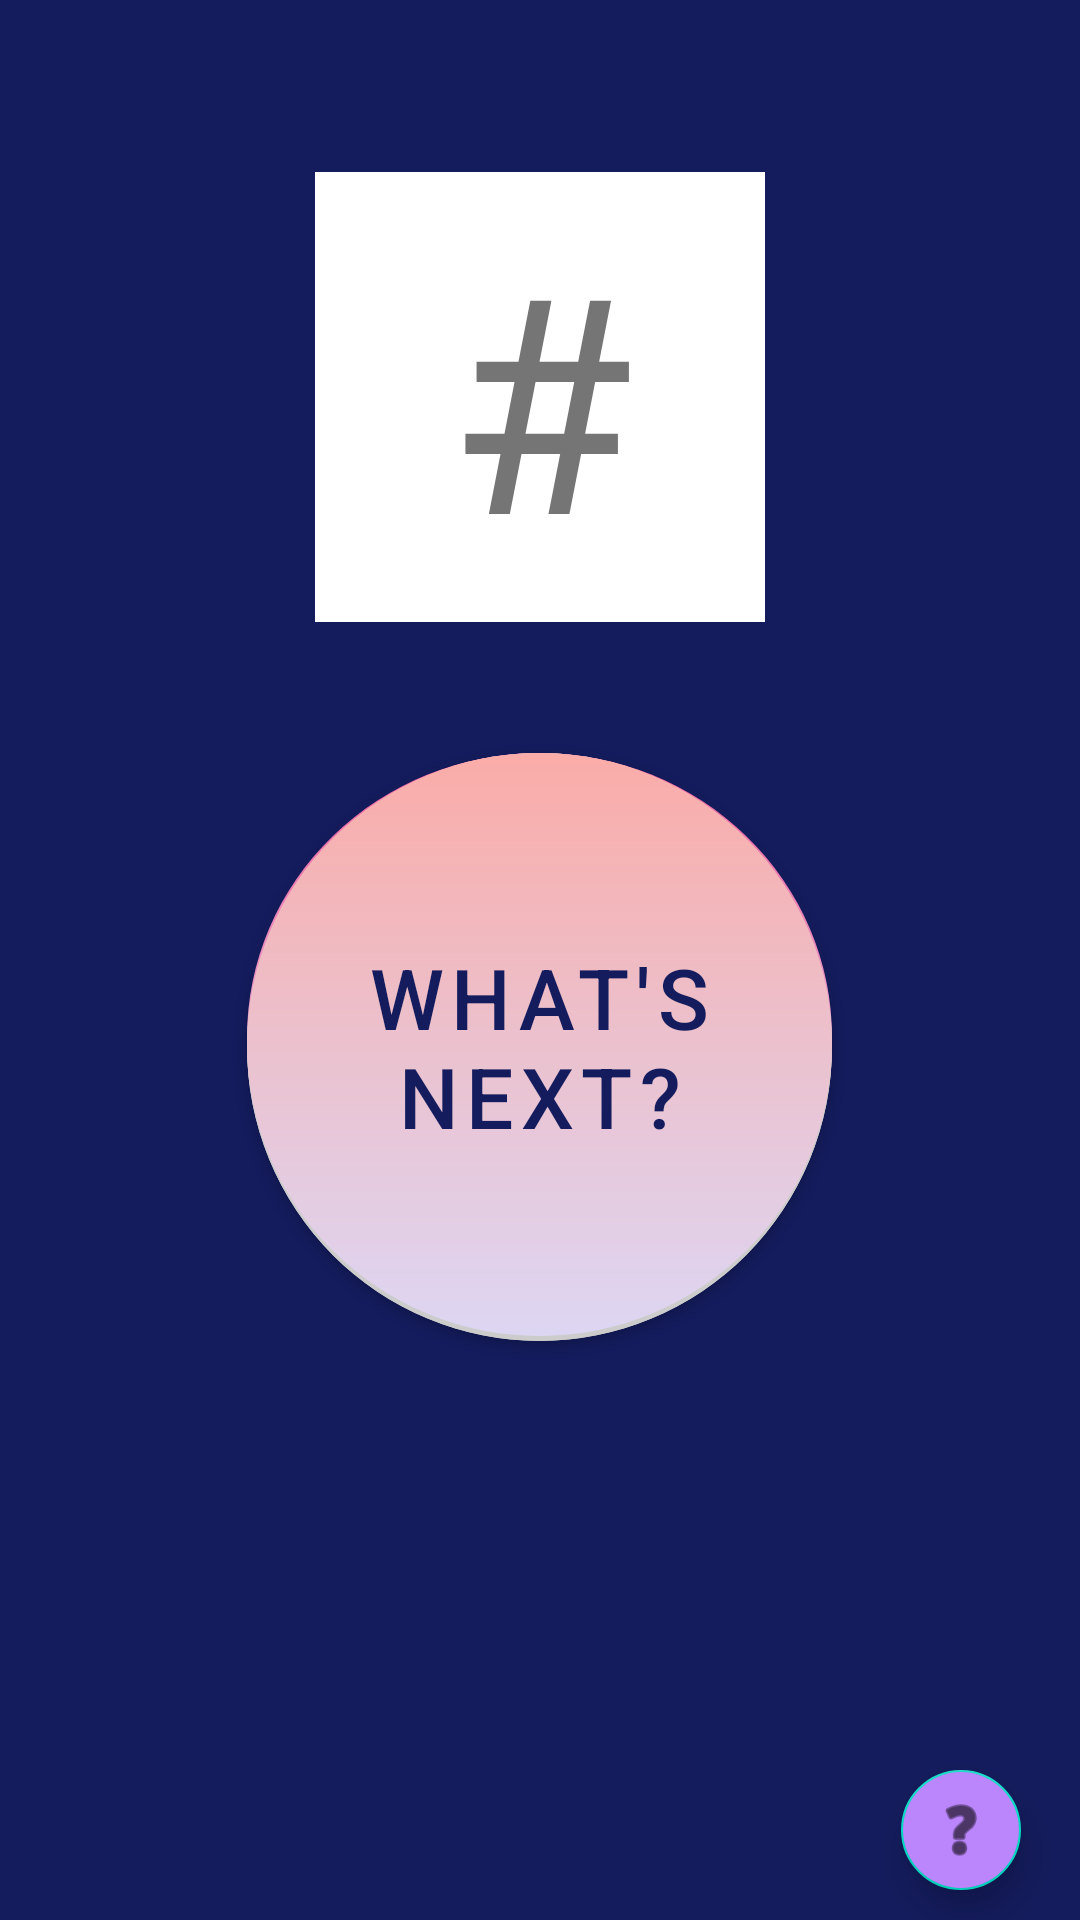

Write the Android layout XML for this screen, with the resource values it uses.
<!-- AndroidManifest.xml: application theme Theme.AvoidtheBomb -->
<!-- res/layout/fragment_game_page.xml -->
<?xml version="1.0" encoding="utf-8"?>
<androidx.constraintlayout.widget.ConstraintLayout xmlns:android="http://schemas.android.com/apk/res/android"
    xmlns:app="http://schemas.android.com/apk/res-auto"
    xmlns:tools="http://schemas.android.com/tools"
    android:layout_width="match_parent"
    android:layout_height="match_parent"
    android:background="@color/screenBG"
    tools:context=".fragment_game_page">

    <TextView
        android:id="@+id/count_display"
        android:layout_width="150dp"
        android:layout_height="150dp"
        android:layout_marginTop="10dp"
        android:background="@drawable/count_box"
        android:text="@string/current_count"
        android:textSize="100dp"
        android:gravity="center"
        app:layout_constraintBottom_toTopOf="@id/button_gameplay"
        app:layout_constraintEnd_toEndOf="parent"
        app:layout_constraintStart_toStartOf="parent"
        app:layout_constraintTop_toTopOf="parent"
        app:layout_constraintVertical_bias="0.52" />

    <Button
        android:id="@+id/button_gameplay"
        android:layout_width="195dp"
        android:layout_height="196dp"
        android:background="@drawable/round_button_shadow"
        android:gravity="center"
        android:text="@string/game_button_text"
        android:textColor="@color/screenBG"
        android:textSize="28dp"
        app:backgroundTint="@null"
        app:layout_constraintBottom_toBottomOf="parent"
        app:layout_constraintEnd_toEndOf="parent"
        app:layout_constraintHorizontal_bias="0.498"
        app:layout_constraintStart_toStartOf="parent"
        app:layout_constraintTop_toTopOf="parent"
        app:layout_constraintVertical_bias="0.565" />

    <View
        android:id="@+id/divider"
        android:layout_width="4dp"
        android:layout_height="100dp"
        android:background="@drawable/transition_line"
        tools:layout_editor_absoluteX="200dp"
        tools:layout_editor_absoluteY="231dp"
        app:layout_constraintTop_toTopOf="@+id/divider5_left"
        app:layout_constraintBottom_toBottomOf="parent"
        app:layout_constraintHorizontal_bias="0.5"
        app:layout_constraintStart_toStartOf="parent"
        app:layout_constraintEnd_toEndOf="parent"
        app:layout_constraintVertical_bias="0" />

    <View
        android:id="@+id/divider2"
        android:layout_width="4dp"
        android:layout_height="150dp"
        android:background="@drawable/trans_line_side_right"
        app:layout_constraintBottom_toBottomOf="@id/count_display"
        app:layout_constraintEnd_toEndOf="@id/count_display"
        app:layout_constraintHorizontal_bias="1.0"
        app:layout_constraintStart_toStartOf="parent"
        app:layout_constraintTop_toTopOf="parent"
        app:layout_constraintVertical_bias="1" />

    <View
        android:id="@+id/divider3"
        android:layout_width="4dp"
        android:layout_height="150dp"
        android:background="@drawable/trans_line_side"
        app:layout_constraintBottom_toBottomOf="@id/count_display"
        app:layout_constraintEnd_toEndOf="parent"
        app:layout_constraintHorizontal_bias="0"
        app:layout_constraintStart_toStartOf="@id/count_display"
        app:layout_constraintTop_toTopOf="parent"
        app:layout_constraintVertical_bias="1" />

    <View
        android:id="@+id/divider4"
        android:layout_width="150dp"
        android:layout_height="4dp"
        android:background="@drawable/trans_line_top"
        app:layout_constraintBottom_toBottomOf="parent"
        app:layout_constraintEnd_toEndOf="parent"
        app:layout_constraintHorizontal_bias="0.5"
        app:layout_constraintStart_toStartOf="parent"
        app:layout_constraintTop_toTopOf="@id/count_display"
        app:layout_constraintVertical_bias="0" />

    <View
        android:id="@+id/divider5_left"
        android:layout_width="80dp"
        android:layout_height="4dp"
        android:background="@drawable/trans_line_btm"
        app:layout_constraintTop_toTopOf="@id/count_display"
        app:layout_constraintEnd_toEndOf="parent"
        app:layout_constraintHorizontal_bias="0"
        app:layout_constraintStart_toStartOf="@id/divider3"
        app:layout_constraintBottom_toBottomOf="@id/count_display"
        app:layout_constraintVertical_bias="1" />

    <View
        android:id="@+id/divider5_right"
        android:layout_width="75dp"
        android:layout_height="4dp"
        android:background="@drawable/trans_line_btm_right"
        app:layout_constraintTop_toTopOf="@id/count_display"
        app:layout_constraintEnd_toEndOf="@id/divider4"
        app:layout_constraintHorizontal_bias="1"
        app:layout_constraintStart_toStartOf="parent"
        app:layout_constraintBottom_toBottomOf="@id/count_display"
        app:layout_constraintVertical_bias="1" />

    <com.google.android.material.floatingactionbutton.FloatingActionButton
        android:id="@+id/fab"
        android:layout_width="wrap_content"
        android:layout_height="wrap_content"
        android:layout_gravity="bottom|end"
        android:backgroundTint="@color/purple_200"
        app:srcCompat="@android:drawable/ic_menu_help"
        app:fabCustomSize="40dp"
        app:layout_constraintBottom_toBottomOf="parent"
        app:layout_constraintStart_toStartOf="parent"
        app:layout_constraintEnd_toEndOf="parent"
        app:layout_constraintTop_toTopOf="parent"
        app:layout_constraintVertical_bias="0.99"
        app:layout_constraintHorizontal_bias="0.95"/>


</androidx.constraintlayout.widget.ConstraintLayout>
<!-- resources referenced by this layout -->
<resources>
  <color name="purple_200">#FFBB86FC</color>
  <color name="screenBG">#141C5D</color>
  <!-- drawable count_box (drawable) -->
  <?xml version="1.0" encoding="utf-8"?>
  
  <selector xmlns:android="http://schemas.android.com/apk/res/android">
      <item android:state_pressed="false">
          <shape>
              <solid android:color="#ffffffff"/>
          </shape>
      </item>
  </selector>
  <!-- drawable trans_line_btm (drawable) -->
  <?xml version="1.0" encoding="utf-8"?>
  
  <transition xmlns:android="http://schemas.android.com/apk/res/android">
      
      <item>
          <shape >
              <gradient
                  android:startColor="@color/white"
                  android:endColor="@color/white"
                  android:angle="270" />
  
          </shape>
      </item>
      <item>
          <shape>
              <gradient
                  android:startColor="#fcb503"
                  android:endColor="#f4fc03"
                  android:angle="0" />
          </shape>
      </item>
  </transition>
  <!-- drawable trans_line_side (drawable) -->
  <?xml version="1.0" encoding="utf-8"?>
  
  <transition xmlns:android="http://schemas.android.com/apk/res/android">
      
      <item>
          <shape >
              <gradient
                  android:startColor="@color/white"
                  android:endColor="@color/white"
                  android:angle="270" />
  
          </shape>
      </item>
      <item>
          <shape>
              <gradient
                  android:startColor="#a1fc03 "
                  android:endColor="#03fceb"
                  android:angle="270" />
          </shape>
      </item>
  </transition>
  <!-- drawable trans_line_top (drawable) -->
  <?xml version="1.0" encoding="utf-8"?>
  
  <transition xmlns:android="http://schemas.android.com/apk/res/android">
      
      <item>
          <shape >
              <gradient
                  android:startColor="@color/white"
                  android:endColor="@color/white"
                  android:angle="270" />
  
          </shape>
      </item>
      <item>
          <shape>
              <gradient
                  android:startColor="#03befc"
                  android:endColor="#036ffc"
                  android:angle="180" />
          </shape>
      </item>
  </transition>
  <!-- drawable transition_line (drawable) -->
  <?xml version="1.0" encoding="utf-8"?>
  
  <transition xmlns:android="http://schemas.android.com/apk/res/android">
      
      <item>
          <shape >
              <gradient
                  android:startColor="@color/screenBG"
                  android:endColor="@color/screenBG"
                  android:angle="270" />
  
          </shape>
      </item>
      <item>
          <shape>
          <gradient
              android:startColor="@color/primaryRed"
              android:endColor="#fc7b03"
              android:angle="270" />
          </shape>
      </item>
  </transition>
  <string name="current_count">#</string>
  <string name="game_button_text">What\'s Next?</string>
  <color name="primaryRed"> #EF2E32</color>
  <color name="white">#FFFFFFFF</color>
  <color name="purple_500">#FF6200EE</color>
  <color name="purple_700">#FF3700B3</color>
  <color name="teal_200">#FF03DAC5</color>
  <color name="teal_700">#FF018786</color>
  <color name="black">#FF000000</color>
  <style name="Widget.App.Button" parent="Widget.MaterialComponents.Button">
          <item name="backgroundTint">@color/purple_500</item>
      </style>
</resources>
